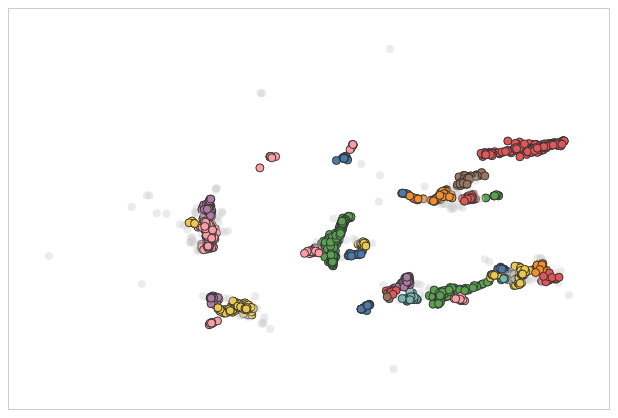
D3 v7 page, settled after 360 driven frames (6 s of simulated time); the page loaded 2 data file(s).


    import * as d3 from "https://cdn.jsdelivr.net/npm/d3@7/+esm";

    const svg = d3.select("#plot");
    const width = +svg.attr("width");
    const height = +svg.attr("height");

    // Create a group for zoomable content
    const g = svg.append("g");

    const color = d3.scaleOrdinal(d3.schemeTableau10);
    const lambdaInput = document.getElementById("lambda");
    const lambdaVal = document.getElementById("lambdaVal");
    const autoSelectCheckbox = document.getElementById("autoSelect");
    const expandSelectionCheckbox = document.getElementById("expandSelection");
    const displayGroupColorsCheckbox = document.getElementById("displayGroupColors");

    let points = [];
    let labelsByThreshold = {};
    let currentLambda = parseFloat(lambdaInput.value);
    let autoSelectMode = false;
    let expandSelectionMode = false;
    let displayGroupColors = true;
    let lastSelectedPoint = null; // Track the last selected point for progressive drilling

    // Set up zoom behavior
    const zoom = d3.zoom()
      .scaleExtent([0.1, 10])
      .on("zoom", (event) => {
        g.attr("transform", event.transform);

        // Keep dots and borders the same size by adjusting inversely to zoom scale
        g.selectAll("circle")
          .attr("r", 4 / event.transform.k)
          .attr("stroke-width", function (d, i) {
            // Get current labels to check if point is noise
            const threshold = nearestThreshold(currentLambda);
            const labels = labelsByThreshold[threshold];
            const isNoise = labels && labels[i] === -1;

            if (displayGroupColors) {
              // No stroke for noise points when showing cluster colors
              if (isNoise) return 0;
            }
            // All points get stroke when not showing cluster colors, or non-noise when showing cluster colors
            return d3.select(this).classed("selected") ?
              2 / event.transform.k :
              1 / event.transform.k;
          });

        // Maintain colors during zoom
        recolorPoints();
      });

    svg.call(zoom);

    // Add click handler to SVG for background clicks
    svg.on("click", function (event) {
      // Check if the click target is the SVG itself (background) or the zoomable group
      if (event.target === this || event.target === g.node()) {
        handleBackgroundClick();
      }
    });

    function handleBackgroundClick() {
      console.log("Clicked on background - resetting selection and going to lowest water level");

      // Clear any current selection
      g.selectAll("circle")
        .classed("selected", false)
        .attr("stroke-width", function (d, i) {
          const currentTransform = d3.zoomTransform(svg.node());
          // Get current labels to check if point is noise
          const threshold = nearestThreshold(currentLambda);
          const labels = labelsByThreshold[threshold];
          const isNoise = labels && labels[i] === -1;

          // No stroke for noise points
          return isNoise ? 0 : 1 / currentTransform.k;
        });

      // Update selection count
      updateSelectionCount(0);

      // Reset tracking
      lastSelectedPoint = null;

      // Find the lowest lambda value available
      if (Object.keys(labelsByThreshold).length > 0) {
        const thresholds = Object.keys(labelsByThreshold).map(parseFloat);
        const lowestLambda = Math.min(...thresholds);

        // Update the slider and current lambda to lowest value
        currentLambda = lowestLambda;
        lambdaInput.value = currentLambda;
        lambdaVal.textContent = currentLambda.toFixed(1);

        // Manually recolor points since recolorPoints might not be defined yet
        const threshold = nearestThreshold(currentLambda);
        const labels = labelsByThreshold[threshold];
        g.selectAll("circle")
          .attr("fill", function (d, i) {
            const label = labels[i];
            const isSelected = d3.select(this).classed("selected");

            if (displayGroupColors) {
              // Original behavior: group colors with gray noise points
              if (label === -1) {
                return "#cccccc";
              }
              return color(label);
            } else {
              // New behavior: light gray dots with orange selection
              return isSelected ? "#ff8c00" : "#d3d3d3"; // Orange for selected, light gray for all others (including noise)
            }
          })
          .attr("opacity", (d, i) => {
            const label = labels[i];
            if (displayGroupColors) {
              // Make noise points more transparent when showing cluster colors
              return label === -1 ? 0.4 : 1.0;
            } else {
              // All points have same opacity when not showing cluster colors
              return 1.0;
            }
          })
          .attr("stroke-width", function (d, i) {
            const currentTransform = d3.zoomTransform(svg.node());
            const label = labels[i];
            const isNoise = label === -1;

            if (displayGroupColors) {
              // No stroke for noise points when showing cluster colors
              if (isNoise) return 0;
            }
            // All points get stroke when not showing cluster colors, or non-noise when showing cluster colors
            return d3.select(this).classed("selected") ?
              2 / currentTransform.k :
              1 / currentTransform.k;
          });
      }
    }

    function nearestThreshold(val) {
      const keys = Object.keys(labelsByThreshold).map(parseFloat);
      const closest = keys.reduce((a, b) => Math.abs(a - val) < Math.abs(b - val) ? a : b);
      return closest.toFixed(2);
    }

    function updateSelectionCount(count) {
      const selectedCountElement = document.getElementById("selectedCount");
      if (selectedCountElement) {
        const total = points.length;
        const percentage = total > 0 ? Math.round((count / total) * 100) : 0;
        selectedCountElement.textContent = `${count} / ${total} (${percentage}%)`;
      }
    }

    Promise.all([
      d3.json("out/points_with_labels.json"),
      d3.json("out/labels_by_threshold.json")
    ]).then(([pts, lbls]) => {
      points = pts;
      labelsByThreshold = lbls;

      const xExtent = d3.extent(points, d => d.x);
      const yExtent = d3.extent(points, d => d.y);

      const xScale = d3.scaleLinear().domain(xExtent).range([40, width - 40]);
      const yScale = d3.scaleLinear().domain(yExtent).range([height - 40, 40]);

      // Draw points in the zoomable group
      g.selectAll("circle")
        .data(points)
        .enter()
        .append("circle")
        .attr("class", "point")
        .attr("r", 4)
        .attr("stroke-width", function (d, i) {
          // Initial stroke width - no stroke for noise points
          const threshold = nearestThreshold(currentLambda);
          const labels = labelsByThreshold[threshold];
          const isNoise = labels && labels[i] === -1;
          return isNoise ? 0 : 1;
        })
        .attr("cx", d => xScale(d.x))
        .attr("cy", d => yScale(d.y))
        .attr("fill", d => color(d.label))
        .on("mouseover", function (event, d) {
          // Change cursor based on whether point is selectable
          const threshold = nearestThreshold(currentLambda);
          const labels = labelsByThreshold[threshold];
          const pointIndex = points.findIndex(p => p.id === d.id);
          const clusterId = labels[pointIndex];

          d3.select(this).style("cursor", clusterId === -1 ? "default" : "pointer");
        })
        .on("mouseout", function () {
          d3.select(this).style("cursor", "pointer");
        });

      // Click handler on the zoomable group
      g.on("click", function (event) {
        // Stop propagation to prevent SVG background click handler from firing
        event.stopPropagation();

        const [mx, my] = d3.pointer(event);
        const nearest = d3.least(points, d =>
          Math.hypot(xScale(d.x) - mx, yScale(d.y) - my)
        );
        if (!nearest) return;

        // Calculate distance to nearest point to determine if we clicked on empty space
        const distanceToNearest = Math.hypot(xScale(nearest.x) - mx, yScale(nearest.y) - my);
        const clickRadius = 8; // Pixels - if click is further than this from nearest point, treat as empty space

        // If clicked on empty space, handle as background click
        if (distanceToNearest > clickRadius) {
          handleBackgroundClick();
          return;
        }

        const pointIndex = points.findIndex(p => p.id === nearest.id);
        let threshold, labels, clusterId;

        // Check if we're in expand selection mode and auto-select is enabled and clicked on a selected point
        if (autoSelectMode && expandSelectionMode) {
          const isPointSelected = g.select(`circle:nth-child(${pointIndex + 1})`).classed("selected");

          if (isPointSelected) {
            // Check if we're at the lowest water level (everything selected)
            const selectedCount = g.selectAll("circle.selected").size();
            const currentThreshold = nearestThreshold(currentLambda);
            const currentLabels = labelsByThreshold[currentThreshold];
            const totalNonNoisePoints = currentLabels.filter(label => label !== -1).length;

            if (selectedCount >= totalNonNoisePoints) {
              // At lowest water level - use original auto-select behavior
              console.log("At lowest water level - using original selection mode");
              handleAutoSelect(pointIndex, false); // false = not already selected
            } else {
              // Normal expand selection behavior
              const optimalLambda = findNextDeeperLambda(pointIndex, currentLambda);
              if (optimalLambda === null) {
                console.log("Already at deepest level for this cluster");
                return;
              }

              console.log(`Expanding selection: λ=${currentLambda.toFixed(2)} → λ=${optimalLambda.toFixed(2)}`);

              // Update the slider and current lambda
              currentLambda = optimalLambda;
              lambdaInput.value = currentLambda;
              lambdaVal.textContent = currentLambda.toFixed(1);

              // Recolor all points at the new lambda level
              recolorPoints();

              threshold = nearestThreshold(currentLambda);
              labels = labelsByThreshold[threshold];
              clusterId = labels[pointIndex];

              // Select the new cluster
              selectCluster(clusterId, labels);
            }
            return;
          }
        }

        if (autoSelectMode) {
          handleAutoSelect(pointIndex, lastSelectedPoint === pointIndex);
          return;
        } else {
          // Manual mode: reset tracking
          lastSelectedPoint = null;
          // Manual mode: use current lambda
          threshold = nearestThreshold(currentLambda);
          labels = labelsByThreshold[threshold];
          clusterId = labels[pointIndex];

          // Don't select noise points (cluster ID -1)
          if (clusterId === -1) {
            console.log("Clicked on noise point - not selectable");
            return;
          }
        }

        selectCluster(clusterId, labels);
      });

      lambdaInput.addEventListener("input", e => {
        currentLambda = parseFloat(e.target.value);
        lambdaVal.textContent = currentLambda.toFixed(1);
        recolorPoints();
      });

      // Auto-select checkbox event listener
      autoSelectCheckbox.addEventListener("change", e => {
        autoSelectMode = e.target.checked;
        lambdaInput.disabled = autoSelectMode;

        // Enable/disable expand selection checkbox based on auto-select mode
        expandSelectionCheckbox.disabled = !autoSelectMode;
        if (!autoSelectMode) {
          expandSelectionCheckbox.checked = false;
          expandSelectionMode = false;
        }

        // Reset tracking when switching modes
        lastSelectedPoint = null;

        if (autoSelectMode) {
          console.log("Auto-select mode enabled - click points to find optimal λ, click again to drill deeper");
        } else {
          console.log("Manual mode - use slider to control λ");
        }
      });

      // Expand selection checkbox event listener
      expandSelectionCheckbox.addEventListener("change", e => {
        expandSelectionMode = e.target.checked;

        if (expandSelectionMode) {
          console.log("Expand selection mode enabled - click any selected point to drill deeper");
        } else {
          console.log("Expand selection mode disabled");
        }
      });
      // Display group colors checkbox event listener
      displayGroupColorsCheckbox.addEventListener("change", e => {
        displayGroupColors = e.target.checked;
        recolorPoints();

        if (displayGroupColors) {
          console.log("Cluster label styling enabled");
        } else {
          console.log("Cluster label styling disabled - showing light gray dots with orange selection");
        }
      });

      function handleAutoSelect(pointIndex, isAlreadySelected) {
        let optimalLambda;
        if (isAlreadySelected) {
          // Progressive drilling: find next deeper level
          optimalLambda = findNextDeeperLambda(pointIndex, currentLambda);
          if (optimalLambda === null) {
            console.log("Already at deepest level for this point");
            return;
          }
          console.log(`Drilling deeper: λ=${currentLambda.toFixed(2)} → λ=${optimalLambda.toFixed(2)}`);
        } else {
          // First selection or different point: find the highest lambda where this point is not noise
          optimalLambda = findOptimalLambda(pointIndex);
          if (optimalLambda === null) {
            console.log("Point is noise at all lambda levels");
            return;
          }
          // Reset tracking since we're selecting a different point
          lastSelectedPoint = pointIndex;
        }

        // Update the slider and current lambda
        currentLambda = optimalLambda;
        lambdaInput.value = currentLambda;
        lambdaVal.textContent = currentLambda.toFixed(1);

        // Recolor all points at the new lambda level
        recolorPoints();

        const threshold = nearestThreshold(currentLambda);
        const labels = labelsByThreshold[threshold];
        const clusterId = labels[pointIndex];

        selectCluster(clusterId, labels);
      }

      function selectCluster(clusterId, labels) {
        const clusterIndices = labels
          .map((lbl, i) => (lbl === clusterId ? i : -1))
          .filter(i => i !== -1);

        g.selectAll("circle")
          .classed("selected", (d, i) => clusterIndices.includes(i))
          .attr("stroke-width", function (d, i) {
            // Apply proper stroke width based on selection and current zoom
            const currentTransform = d3.zoomTransform(svg.node());
            const threshold = nearestThreshold(currentLambda);
            const labels = labelsByThreshold[threshold];
            const isNoise = labels && labels[i] === -1;

            // No stroke for noise points
            if (isNoise) return 0;
            return clusterIndices.includes(i) ?
              2 / currentTransform.k :
              1 / currentTransform.k;
          });

        // Update selection count
        updateSelectionCount(clusterIndices.length);

        // Recolor points to update selection colors
        if (!displayGroupColors) {
          recolorPoints();
        }
      }

      function recolorPoints() {
        const threshold = nearestThreshold(currentLambda);
        const labels = labelsByThreshold[threshold];
        g.selectAll("circle")
          .attr("fill", function (d, i) {
            const label = labels[i];
            const isSelected = d3.select(this).classed("selected");

            if (displayGroupColors) {
              // Original behavior: group colors with gray noise points
              if (label === -1) {
                return "#cccccc";
              }
              return color(label);
            } else {
              // New behavior: light gray dots with orange selection
              return isSelected ? "#ff8c00" : "#d3d3d3"; // Orange for selected, light gray for all others (including noise)
            }
          })
          .attr("opacity", (d, i) => {
            const label = labels[i];
            if (displayGroupColors) {
              // Make noise points more transparent when showing cluster colors
              return label === -1 ? 0.4 : 1.0;
            } else {
              // All points have same opacity when not showing cluster colors
              return 1.0;
            }
          })
          .attr("stroke-width", function (d, i) {
            const currentTransform = d3.zoomTransform(svg.node());
            const label = labels[i];
            const isNoise = label === -1;

            if (displayGroupColors) {
              // No stroke for noise points when showing cluster colors
              if (isNoise) return 0;
            }
            // All points get stroke when not showing cluster colors, or non-noise when showing cluster colors
            return d3.select(this).classed("selected") ?
              2 / currentTransform.k :
              1 / currentTransform.k;
          });
      }

      function findOptimalLambda(pointIndex) {
        // Find the highest lambda where this point is not noise (-1)
        // Start from highest lambda and work down
        const thresholds = Object.keys(labelsByThreshold)
          .map(parseFloat)
          .sort((a, b) => b - a); // Sort descending (highest first)

        for (const lambda of thresholds) {
          const threshold = lambda.toFixed(2);
          const labels = labelsByThreshold[threshold];
          const clusterId = labels[pointIndex];

          if (clusterId !== -1) {
            console.log(`Found optimal λ=${lambda.toFixed(2)} for point (cluster ${clusterId})`);
            return lambda;
          }
        }

        // Point is noise at all levels
        return null;
      }

      function findNextDeeperLambda(pointIndex, currentLambda) {
        // Find the next lower lambda where the cluster containing this point gets LARGER
        // This creates a "growing cluster" effect as we lower the water level
        const thresholds = Object.keys(labelsByThreshold)
          .map(parseFloat)
          .sort((a, b) => b - a); // Sort descending (highest first)

        // Get current cluster size
        const currentThreshold = nearestThreshold(currentLambda);
        const currentLabels = labelsByThreshold[currentThreshold];
        const currentClusterId = currentLabels[pointIndex];

        if (currentClusterId === -1) {
          console.log("Current point is noise, cannot expand cluster");
          return null;
        }

        const currentClusterSize = currentLabels.filter(label => label === currentClusterId).length;
        console.log(`Current cluster size: ${currentClusterSize} points`);

        // Find thresholds lower than current lambda
        const lowerThresholds = thresholds.filter(lambda => lambda < currentLambda);

        for (const lambda of lowerThresholds) {
          const threshold = lambda.toFixed(2);
          const labels = labelsByThreshold[threshold];
          const clusterId = labels[pointIndex];

          if (clusterId !== -1) {
            // Count points in this cluster
            const clusterSize = labels.filter(label => label === clusterId).length;

            // Only return if cluster is larger than current
            if (clusterSize > currentClusterSize) {
              console.log(`Found expanded cluster: λ=${lambda.toFixed(2)}, size ${currentClusterSize} → ${clusterSize} points`);
              return lambda;
            }
          }
        }

        // No deeper level available where cluster expands
        console.log("No larger cluster found at lower lambda levels");
        return null;
      }

      function nearestThreshold(val) {
        const keys = Object.keys(labelsByThreshold).map(parseFloat);
        const closest = keys.reduce((a, b) => Math.abs(a - val) < Math.abs(b - val) ? a : b);
        return closest.toFixed(2);
      }

      recolorPoints();
    });
  

### data: out/labels_by_threshold.json
{
 "0.10": [
  0,
  0,
  0,
  0,
  0,
  0,
  0,
  0,
  "... 1,734 more items"
 ],
 "0.30": [
  0,
  1,
  0,
  1,
  1,
  1,
  1,
  0,
  "... 1,734 more items"
 ],
 "0.50": [
  0,
  1,
  0,
  2,
  2,
  2,
  2,
  0,
  "... 1,734 more items"
 ],
 "0.71": [
  0,
  1,
  -1,
  3,
  3,
  3,
  3,
  0,
  "... 1,734 more items"
 ],
 "0.91": [
  0,
  1,
  -1,
  3,
  3,
  3,
  3,
  0,
  "... 1,734 more items"
 ],
 "1.11": [
  0,
  1,
  -1,
  3,
  3,
  3,
  3,
  0,
  "... 1,734 more items"
 ],
 "1.31": [
  0,
  1,
  -1,
  3,
  3,
  3,
  3,
  0,
  "... 1,734 more items"
 ],
 "1.51": [
  0,
  1,
  -1,
  3,
  3,
  3,
  3,
  0,
  "... 1,734 more items"
 ],
 "1.72": [
  0,
  1,
  -1,
  3,
  3,
  3,
  3,
  0,
  "... 1,734 more items"
 ],
 "1.92": [
  0,
  1,
  -1,
  3,
  3,
  3,
  3,
  0,
  "... 1,734 more items"
 ],
 "2.12": [
  0,
  1,
  -1,
  3,
  3,
  3,
  3,
  0,
  "... 1,734 more items"
 ],
 "2.32": [
  0,
  1,
  -1,
  3,
  3,
  3,
  3,
  0,
  "... 1,734 more items"
 ],
 "2.52": [
  0,
  1,
  -1,
  3,
  3,
  3,
  3,
  0,
  "... 1,734 more items"
 ],
 "2.73": [
  0,
  1,
  -1,
  3,
  3,
  3,
  3,
  0,
  "... 1,734 more items"
 ],
 "2.93": [
  0,
  1,
  -1,
  3,
  3,
  3,
  3,
  0,
  "... 1,734 more items"
 ],
 "3.13": [
  0,
  1,
  -1,
  3,
  3,
  3,
  3,
  0,
  "... 1,734 more items"
 ],
 "3.33": [
  0,
  1,
  -1,
  3,
  3,
  3,
  3,
  0,
  "... 1,734 more items"
 ],
 "3.53": [
  0,
  1,
  -1,
  3,
  3,
  3,
  3,
  0,
  "... 1,734 more items"
 ],
 "3.74": [
  0,
  1,
  -1,
  3,
  3,
  3,
  3,
  0,
  "... 1,734 more items"
 ],
 "3.94": [
  0,
  1,
  -1,
  3,
  3,
  3,
  3,
  0,
  "... 1,734 more items"
 ],
 "4.14": [
  0,
  1,
  -1,
  3,
  3,
  3,
  3,
  0,
  "... 1,734 more items"
 ],
 "4.34": [
  0,
  1,
  -1,
  3,
  3,
  3,
  -1,
  0,
  "... 1,734 more items"
 ],
 "4.54": [
  0,
  1,
  -1,
  3,
  3,
  3,
  -1,
  0,
  "... 1,734 more items"
 ],
 "4.75": [
  0,
  1,
  -1,
  3,
  3,
  3,
  -1,
  0,
  "... 1,734 more items"
 ],
 "4.95": [
  0,
  1,
  -1,
  3,
  4,
  3,
  -1,
  0,
  "... 1,734 more items"
 ],
 "5.15": [
  0,
  1,
  -1,
  3,
  4,
  3,
  -1,
  0,
  "... 1,734 more items"
 ],
 "5.35": [
  0,
  1,
  -1,
  3,
  4,
  3,
  -1,
  0,
  "... 1,734 more items"
 ],
 "5.56": [
  0,
  1,
  -1,
  3,
  4,
  3,
  -1,
  0,
  "... 1,734 more items"
 ],
 "5.76": [
  0,
  1,
  -1,
  3,
  4,
  3,
  -1,
  0,
  "... 1,734 more items"
 ],
 "5.96": [
  0,
  1,
  -1,
  3,
  4,
  3,
  -1,
  0,
  "... 1,734 more items"
 ],
 "6.16": [
  0,
  1,
  -1,
  3,
  4,
  3,
  -1,
  0,
  "... 1,734 more items"
 ],
 "6.36": [
  0,
  1,
  -1,
  3,
  4,
  3,
  -1,
  0,
  "... 1,734 more items"
 ],
 "6.57": [
  0,
  1,
  -1,
  3,
  4,
  3,
  -1,
  0,
  "... 1,734 more items"
 ],
 "6.77": [
  0,
  -1,
  -1,
  3,
  4,
  3,
  -1,
  0,
  "... 1,734 more items"
 ],
 "6.97": [
  0,
  -1,
  -1,
  3,
  -1,
  3,
  -1,
  0,
  "... 1,734 more items"
 ],
 "7.17": [
  0,
  -1,
  -1,
  3,
  -1,
  3,
  -1,
  0,
  "... 1,734 more items"
 ],
 "7.37": [
  0,
  -1,
  -1,
  3,
  -1,
  3,
  -1,
  0,
  "... 1,734 more items"
 ],
 "7.58": [
  0,
  -1,
  -1,
  3,
  -1,
  3,
  -1,
  0,
  "... 1,734 more items"
 ],
 "7.78": [
  0,
  -1,
  -1,
  3,
  -1,
  3,
  -1,
  0,
  "... 1,734 more items"
 ],
 "7.98": [
  0,
  -1,
  -1,
  3,
  -1,
  3,
  -1,
  0,
  "... 1,734 more items"
 ],
 "...": "10 more keys"
}

### data: out/points_with_labels.json
[
 {
  "id": 10,
  "x": -1.491,
  "y": -6.791,
  "label": 14,
  "prob": 1.0
 },
 {
  "id": 12,
  "x": 3.736,
  "y": 10.64,
  "label": 16,
  "prob": 0.6562
 },
 {
  "id": 13,
  "x": 4.17,
  "y": -1.126,
  "label": -1,
  "prob": 0.0
 },
 {
  "id": 18,
  "x": 6.55,
  "y": 14.31,
  "label": 2,
  "prob": 1.0
 },
 {
  "id": 20,
  "x": 7.274,
  "y": 14.17,
  "label": 2,
  "prob": 1.0
 },
 {
  "id": 21,
  "x": 6.407,
  "y": 14.28,
  "label": 2,
  "prob": 1.0
 },
 {
  "id": 22,
  "x": 4.912,
  "y": 14.04,
  "label": 2,
  "prob": 1.0
 },
 {
  "id": 24,
  "x": -1.343,
  "y": -6.103,
  "label": 14,
  "prob": 0.2996
 },
 "... 1,734 more items"
]